Run: headless pygame with SDL's dummy video driver; simulated clock (each Clock.tick advances the game by its frame time, no real sleeping); random seed 0; keys injected as events and as key.get_pressed() state; no mouse input.
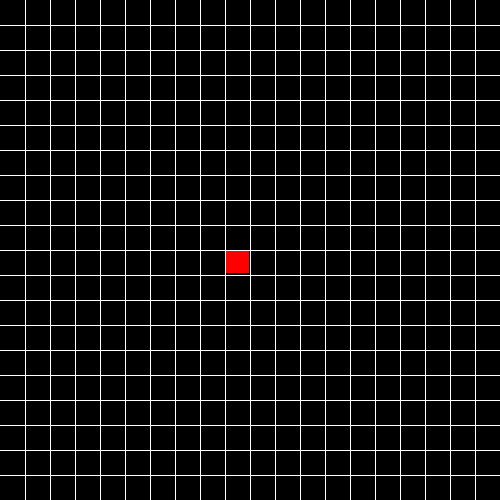
Frame 1 of 4 · flips 1–60 · no input
Frame 2 of 4 · flips 61–180 · tapped SPACE, RETURN · held RIGHT (→), D · screen unchanged from frame 1, image omitted
Frame 3 of 4 · flips 181–300 · held DOWN (↓), S · screen unchanged from frame 2, image omitted
Frame 4 of 4 · flips 301–420 · held LEFT (←), A, UP (↑), W · screen unchanged from frame 3, image omitted

The pygame program that drew these frames:

import pygame
import random
import math


class cube(object):
    rows = 20
    w = 500
    def __init__(self, start, color = (255, 0, 0)):
        #pos is coordinate tuple
        self.pos = start
        self.dirnx = 1
        self.dirny = 0
        self.color = color

    def move(self, dirnx, dirny):
        self.dirnx = dirnx
        self.dirny = dirny
        self.pos = (self.pos[0] + self.dirnx, self.pos[1] + self.dirny)

    def draw(self, surface, eyes = False):
        dis = self.w // self.rows
        i = self.pos[0]
        j = self.pos[1]

        pygame.draw.rect(surface, self.color, (i*dis + 1, j*dis, dis-2, dis-2))

class snake(object):
    # list of cube objects
    body = []
    # 2d list of ordered pairs (dirnx, dirny) where every element represents a coordinate
    turns = {}
    def __init__(self, color, pos):
        self.color = color
        self.head = cube(pos)
        self.body.append(self.head)
        self.dirnx = 0
        self.dirny = 1
    def move(self):
        for event in pygame.event.get():
            if event.type == pygame.QUIT:
                pygame.quite()

            keys = pygame.key.get_pressed()
            for key in keys:
                if keys[pygame.K_LEFT]:
                    self.dirnx = -1
                    self.dirny = 0
                    self.turns[self.head.pos[:]] = [self.dirnx, self.dirny]
                if keys[pygame.K_RIGHT]:
                    self.dirnx = 1
                    self.dirny = 0
                    self.turns[self.head.pos[:]] = [self.dirnx, self.dirny]
                if keys[pygame.K_UP]:
                    self.dirnx = 0
                    self.dirny = -1
                    self.turns[self.head.pos[:]] = [self.dirnx, self.dirny]
                if keys[pygame.K_DOWN]:
                    self.dirnx = 0
                    self.dirny = 1
                    self.turns[self.head.pos[:]] = [self.dirnx, self.dirny]

        for i, c in enumerate(self.body):
            p = c.pos[:]
            if p in self.turns:
                turn = self.turns[p]
                c.move(turn[0], turn[1])
                if i == len(self.body) - 1:
                    self.turns.pop(p)
            else:
                if c.dirnx == -1 and c.pos[0] <= 0: c.pos = (c.rows-1, c.pos[1])
                elif c.dirnx == 1 and c.pos[0] >= c.rows - 1: c.pos = (0, c.pos[1])
                elif c.dirny == 1 and c.pos[1] >= c.rows - 1: c.pos = (c.pos[0], 0)
                elif c.dirny == -1 and c.pos[1] <= 0: c.pos = (c.pos[0], c.rows - 1)
                else: c.move(c.dirnx, c.dirny)

    def draw(self, surface):
        for i, c in enumerate(self.body):
            if i == 0:
                c.draw(surface, True)
            else:
                c.draw(surface)
def drawGrid(w, rows, surface):
    sizeBtwn = w // rows

    x = 0
    y = 0
    for l in range(rows):
        x = x + sizeBtwn
        y = y + sizeBtwn

        pygame.draw.line(surface, (255, 255, 255), (x, 0), (x, w))
        pygame.draw.line(surface, (255, 255, 255), (0, y), (w, y))

def redrawWindow(surface):
    global width, rows, s
    surface.fill((0, 0, 0))
    s.draw(surface)
    drawGrid(width, rows, surface)
    pygame.display.update()

def main():
    global width, rows, s
    width = 500
    rows = 20
    win = pygame.display.set_mode((width, width))
    s = snake((255, 0, 0), (10, 10))
    flag = True

    clock = pygame.time.Clock()

    while flag:
        pygame.time.delay(50)
        clock.tick(10)
        redrawWindow(win)
        s.move()
    pass

main()
